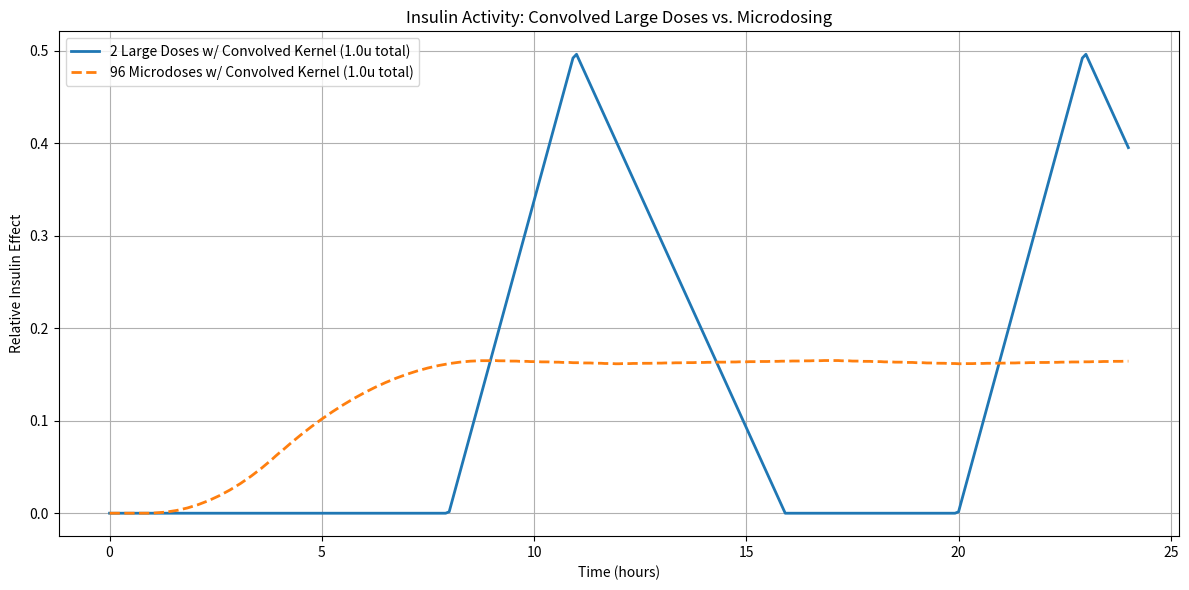

Write Python code to recreate this figure.
import numpy as np
import matplotlib.pyplot as plt

# Time in hours (0 to 24, in 5-minute intervals)
time = np.linspace(0, 24, 24 * 12 + 1)  # 5-minute resolution

def insulin_effect_kernel(t, onset=1, peak=4, duration=8):
    """
    Simple triangular insulin effect model:
    Starts at `onset`, peaks at `peak`, ends at `onset` + `duration`.
    """
    if t < onset or t > onset + duration:
        return 0
    elif t <= peak:
        return (t - onset) / (peak - onset)
    else:
        return (onset + duration - t) / (onset + duration - peak)

# Vectorize the kernel
vectorized_kernel = np.vectorize(insulin_effect_kernel)

# Baseline huge dose (e.g. 1.0 unit) given at 7am and 7pm
dose_times = [7, 19]
huge_dose_profile = np.zeros_like(time)
for dt in dose_times:
    huge_dose_profile += vectorized_kernel(time - dt)

# Spread-out microbolus strategy (e.g. 96 microdoses across 24 hours)
micro_dose_times = np.linspace(0, 24, 96)
micro_dose_profile = np.zeros_like(time)
for md in micro_dose_times:
    micro_dose_profile += vectorized_kernel(time - md) * (1 / len(micro_dose_times))  # scaled total dose = 1

# Define the insulin effect kernel more realistically over time
def full_kernel_curve(onset=1, peak=4, duration=8, resolution=5):
    """
    Generate the full effect curve over time, sampled at given resolution (minutes).
    Returns the time vector and the corresponding effect values.
    """
    t = np.linspace(0, onset + duration, int((onset + duration) * 60 / resolution))
    effect = np.array([insulin_effect_kernel(x, onset=onset, peak=peak, duration=duration) for x in t])
    return t, effect

# Get the kernel curve (in hours, 5-minute resolution)
kernel_time, kernel_effect = full_kernel_curve()

# Apply 96 microdoses across the day with proper convolution
micro_dose_profile_fixed = np.zeros_like(time)
dose_per_micro = 1 / len(micro_dose_times)  # total dose still 1 unit

for md in micro_dose_times:
    # Add the kernel effect scaled by the microdose at the appropriate time offset
    start_idx = np.searchsorted(time, md)
    end_idx = start_idx + len(kernel_effect)
    if end_idx > len(time):
        end_idx = len(time)
        kernel_segment = kernel_effect[:end_idx - start_idx]
    else:
        kernel_segment = kernel_effect
    micro_dose_profile_fixed[start_idx:end_idx] += dose_per_micro * kernel_segment

# Apply convolution to the 2 large doses as well, using the same kernel
large_dose_profile_fixed = np.zeros_like(time)
dose_per_large = 0.5  # total dose 1.0u, split across two injections

for dt in dose_times:
    start_idx = np.searchsorted(time, dt)
    end_idx = start_idx + len(kernel_effect)
    if end_idx > len(time):
        end_idx = len(time)
        kernel_segment = kernel_effect[:end_idx - start_idx]
    else:
        kernel_segment = kernel_effect
    large_dose_profile_fixed[start_idx:end_idx] += dose_per_large * kernel_segment

# Plot the convolved version of both dosing strategies
plt.figure(figsize=(12, 6))
plt.plot(time, large_dose_profile_fixed, label='2 Large Doses w/ Convolved Kernel (1.0u total)', linewidth=2)
plt.plot(time, micro_dose_profile_fixed, label='96 Microdoses w/ Convolved Kernel (1.0u total)', linewidth=2, linestyle='--')
plt.title('Insulin Activity: Convolved Large Doses vs. Microdosing')
plt.xlabel('Time (hours)')
plt.ylabel('Relative Insulin Effect')
plt.legend()
plt.grid(True)
plt.tight_layout()
plt.show()
